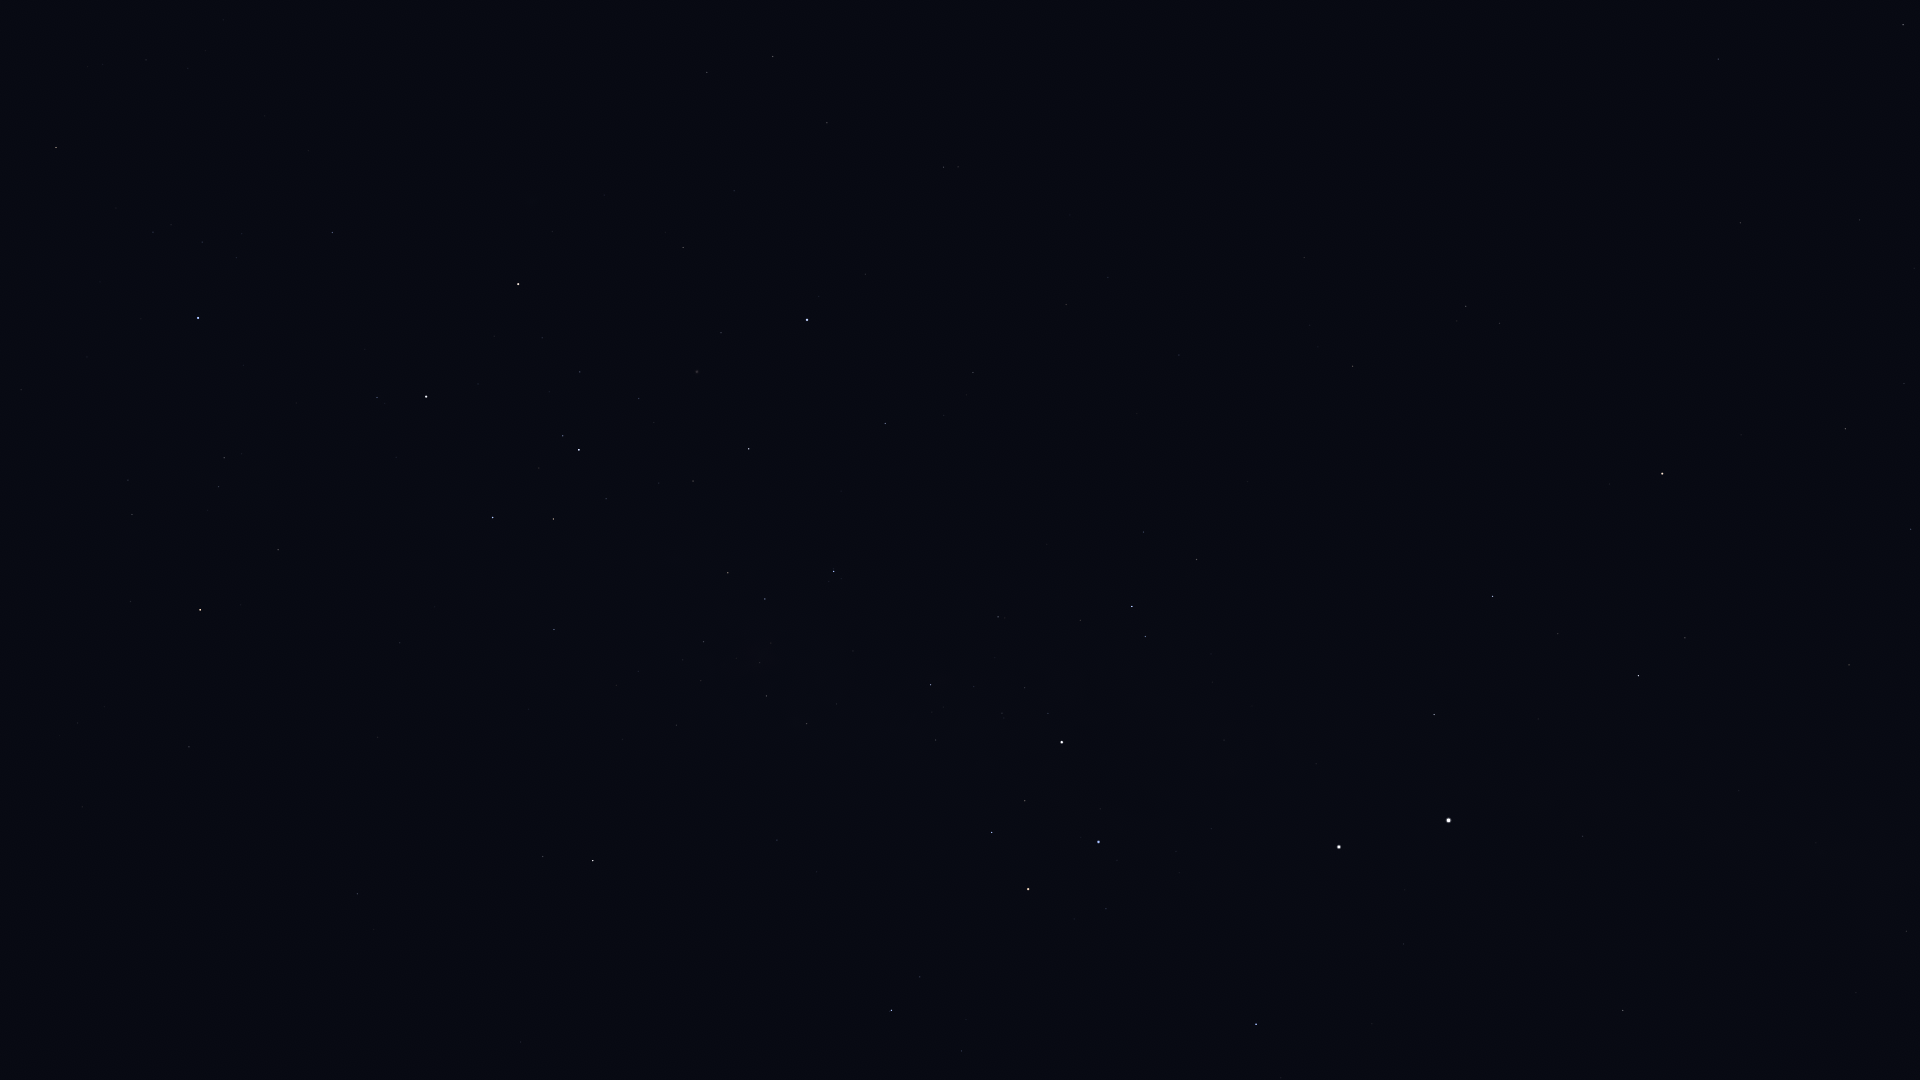

The data file committed next to this chart (first rows):
Star_ID, Name, X, Y
34481, HIP 34481, 773, 56
35228, HIP 35228, 707, 72
36377, HIP 36377, 56, 147
37284, Ceibo, 970, 110
37504, HIP 37504, 827, 123
38041, Tapecue, 360, 192
39794, HIP 39794, 734, 191
40702, HIP 40702, 944, 167
41037, Avior, 518, 284
41312, HIP 41312, 683, 247
42536, HIP 42536, 377, 397
42568, HIP 42568, 542, 338
42913, Alsephina, 426, 397
44382, HIP 44382, 721, 333
44816, Suhail, 200, 610
45080, HIP 45080, 563, 436
45238, Miaplacidus, 807, 320
45556, Aspidiske, 579, 450
45941, Markeb, 493, 517
46651, HIP 46651, 189, 747
47202, Kalausi, 269, 732
48235, Natasha, 441, 681
48774, HIP 48774, 554, 629
48926, HIP 48926, 177, 940
50099, HIP 50099, 885, 423
50191, HIP 50191, 357, 894
50371, HIP 50371, 728, 573
51232, HIP 51232, 703, 642
51839, HIP 51839, 1066, 305
51986, HIP 51986, 543, 856
52419, HIP 52419, 834, 571
52468, HIP 52468, 771, 643
52727, HIP 52727, 593, 861
53253, HIP 53253, 766, 696
54463, HIP 54463, 807, 724
56480, HIP 56480, 817, 872
56561, HIP 56561, 931, 685
57291, Uklun, 902, 792
57363, HIP 57363, 998, 617
59196, HIP 59196, 891, 1010
59747, Imai, 992, 832
60000, HIP 60000, 1179, 355
60260, Ginan, 1025, 801
60644, Tupã, 1067, 720
60718, Acrux, 1062, 742
60823, HIP 60823, 961, 1051
61084, Gacrux, 1028, 889
61199, HIP 61199, 1143, 532
61585, HIP 61585, 1132, 606
62322, HIP 62322, 1145, 636
62434, Mimosa, 1098, 842
66657, HIP 66657, 1256, 1024
68702, Hadar, 1339, 847
70638, HIP 70638, 1304, 258
71681, Toliman, 1448, 820
71683, Rigil Kentaurus, 1448, 820
71908, HIP 71908, 1434, 715
72370, HIP 72370, 1353, 366
74395, HIP 74395, 1623, 1010
74824, HIP 74824, 1582, 836
... 19 more rows
